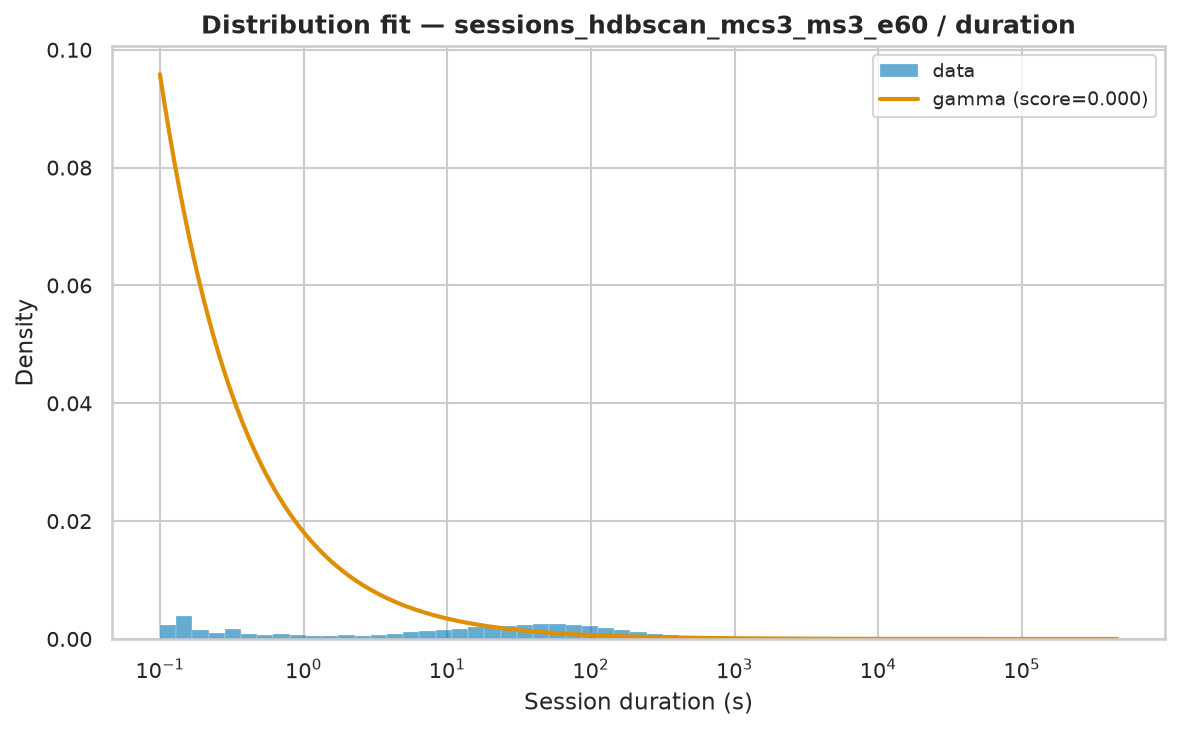

Source data for this figure (header and first rows):
name	score	loc	scale	arg
gamma	4.1815083220882e-07	0.001	25681	(np.float64(0.2798487860792086),)
fisk	1.1510325039193991e-07	0.001	411.5	(np.float64(0.8248377817727148),)
genpareto	1.1590867003060686e-07	0.001	290.1	(np.float64(1.7110712629585185),)
pareto	1.1591877889139862e-07	-169.5	169.5	(np.float64(0.5844088320103413),)
lomax	1.159528138319252e-07	0.001	169.3	(np.float64(0.5844078692034933),)
lognorm	1.6443504794460743e-07	-0.2425	502.9	(np.float64(2.172651834274898),)
weibull_min	4.436629930786789e-07	0.001	8458	(np.float64(0.40590461724524374),)
expon	6.169023718625618e-07	0.001	6986	()
